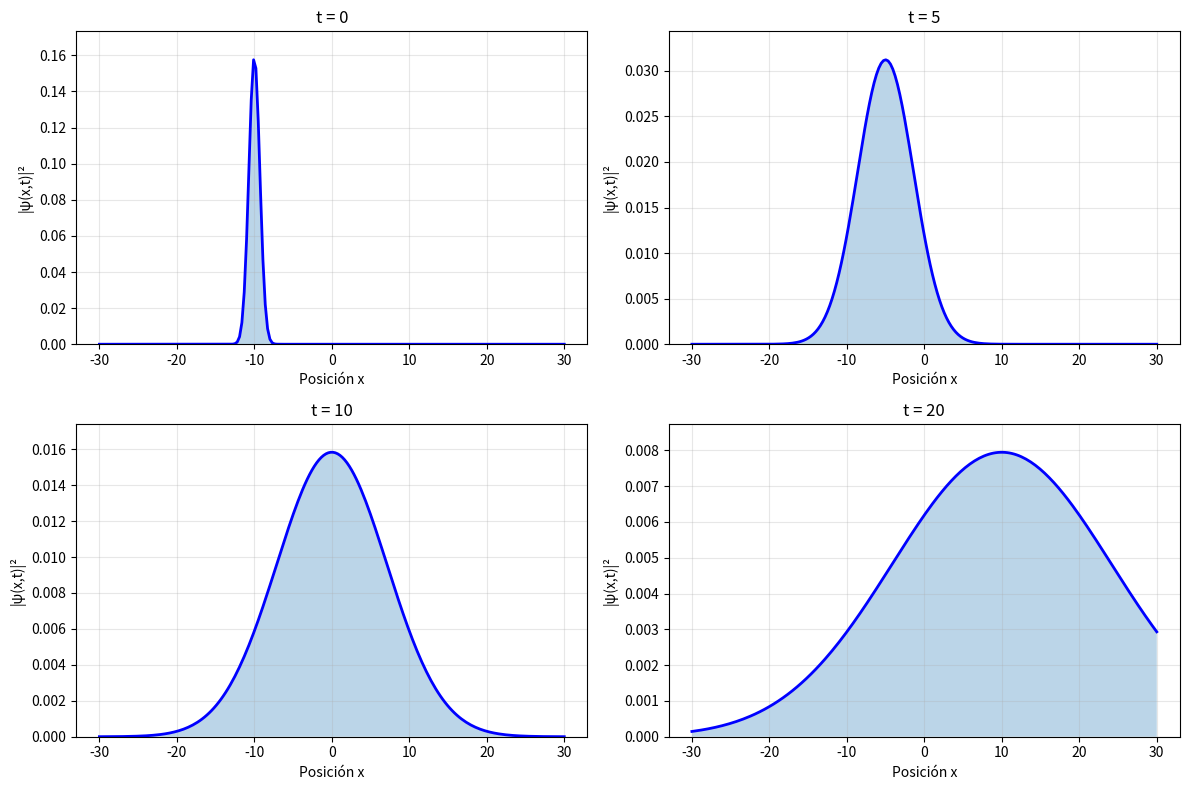

Here is the Python script that generated this plot:
import numpy as np
from scipy.integrate import quad
import matplotlib.pyplot as plt

def propagador(x, t, x_prima, t_prima, m, hbar):
    """
    Calcula el propagador cuántico para una partícula libre.
    
    Parámetros:
    -----------
    x : float
        Posición final
    t : float
        Tiempo final
    x_prima : float
        Posición inicial
    t_prima : float
        Tiempo inicial (t_0)
    m : float
        Masa de la partícula
    hbar : float
        Constante de Planck reducida (ℏ)
    
    Retorna:
    --------
    complex : Valor del propagador u(x, t, x', t')
    """
    
    # Diferencia temporal
    dt = t - t_prima
    
    if dt <= 0:
        raise ValueError("t debe ser mayor que t_prima")
    
    # Diferencia espacial
    dx = x - x_prima
    
    # Factor de prefactor
    prefactor = (m / (2 * np.pi * hbar * 1j * dt))**(1/2)
    
    # Exponente complejo
    exponente = 1j * m * dx**2 / (2 * hbar * dt)
    
    # Propagador completo
    u = prefactor * np.exp(exponente)
    
    return u


def psi_inicial(x_prima, x0=0, sigma=1, k0=0):
    """
    Paquete de ondas gaussiano inicial.
    
    Parámetros:
    -----------
    x_prima : float o array
        Posición
    x0 : float
        Posición central del paquete
    sigma : float
        Ancho del paquete
    k0 : float
        Momento inicial (en unidades de hbar)
    
    Retorna:
    --------
    complex : ψ(x', 0)
    """
    normalizacion = 1/(np.sqrt(2 * np.pi) * sigma)
    gaussian = np.exp(-(x_prima - x0)**2 / (2 * sigma**2))
    fase = np.exp(1j * k0 * x_prima/hbar)
    
    return normalizacion * gaussian * fase


def evolucion_temporal(x, t, m, hbar, x0=0, sigma=1, k0=0, x_limits=(-50, 50)):
    """
    Calcula ψ(x, t) usando la integral del propagador.
    
    ψ(x, t) = ∫ u(x, t, x', 0) ψ(x', 0) dx'
    
    Parámetros:
    -----------
    x : float
        Posición donde evaluar ψ(x, t)
    t : float
        Tiempo
    m : float
        Masa de la partícula
    hbar : float
        Constante de Planck reducida
    x0 : float
        Posición central inicial del paquete
    sigma : float
        Ancho inicial del paquete
    k0 : float
        Momento inicial
    x_limits : tuple
        Límites de integración
    
    Retorna:
    --------
    complex : ψ(x, t)
    """
    
    def integrando_real(x_prima):
        prop = propagador(x, t, x_prima, 0, m, hbar)
        psi_0 = psi_inicial(x_prima, x0, sigma, k0)
        resultado = prop * psi_0
        return np.real(resultado)
    
    def integrando_imag(x_prima):
        prop = propagador(x, t, x_prima, 0, m, hbar)
        psi_0 = psi_inicial(x_prima, x0, sigma, k0)
        resultado = prop * psi_0
        return np.imag(resultado)
    
    # Integración numérica de partes real e imaginaria
    real_part, _ = quad(integrando_real, x_limits[0], x_limits[1], limit=100)
    imag_part, _ = quad(integrando_imag, x_limits[0], x_limits[1], limit=100)
    
    return real_part + 1j * imag_part


# Ejemplo de uso: Evolución de un paquete gaussiano
if __name__ == "__main__":
    # Constantes (unidades naturales para simplificar)
    hbar = 1.0
    m = 1.0
    
    # Parámetros del paquete inicial
    x0 = -10      # Centro inicial
    sigma = 1   # Ancho del paquete
    k0 = 1.0      # Momento inicial
    
    # Posiciones y tiempos para evaluar
    x_array = np.linspace(-30, 30, 200)
    tiempos = [0, 5, 10, 20]
    
    # Graficar la evolución
    plt.figure(figsize=(12, 8))
    
    for i, t in enumerate(tiempos):
        plt.subplot(2, 2, i+1)
        
        # Calcular ψ(x, t) para cada posición
        psi_t = []
        for x in x_array:
            if t == 0:
                psi = psi_inicial(x, x0, sigma, k0)
            else:
                psi = evolucion_temporal(x, t, m, hbar, x0, sigma, k0)
            psi_t.append(psi)
        
        psi_t = np.array(psi_t)
        densidad_prob = np.abs(psi_t)**2
        
        # Graficar densidad de probabilidad
        plt.plot(x_array, densidad_prob, 'b-', linewidth=2)
        plt.fill_between(x_array, densidad_prob, alpha=0.3)
        plt.xlabel('Posición x')
        plt.ylabel('|ψ(x,t)|²')
        plt.title(f't = {t}')
        plt.grid(True, alpha=0.3)
        plt.ylim(0, max(densidad_prob) * 1.1)
    
    plt.tight_layout()
    plt.savefig('evolucion_paquete.png', dpi=150, bbox_inches='tight')
    plt.show()
    
    print("=" * 60)
    print("EVOLUCIÓN TEMPORAL DE UN PAQUETE DE ONDAS GAUSSIANO")
    print("=" * 60)
    print("Parametros iniciales:")
    print(f"  - Posicion central: x0 = {x0}")
    print(f"  - Ancho del paquete: sigma = {sigma}")
    print(f"  - Momento inicial: k0 = {k0}")
    print(f"  - Masa: m = {m}")
    print(f"  - hbar = {hbar}")
    print(f"\nSe han calculado {len(tiempos)} instantes de tiempo")
    print("Grafico guardado como 'evolucion_paquete.png'")